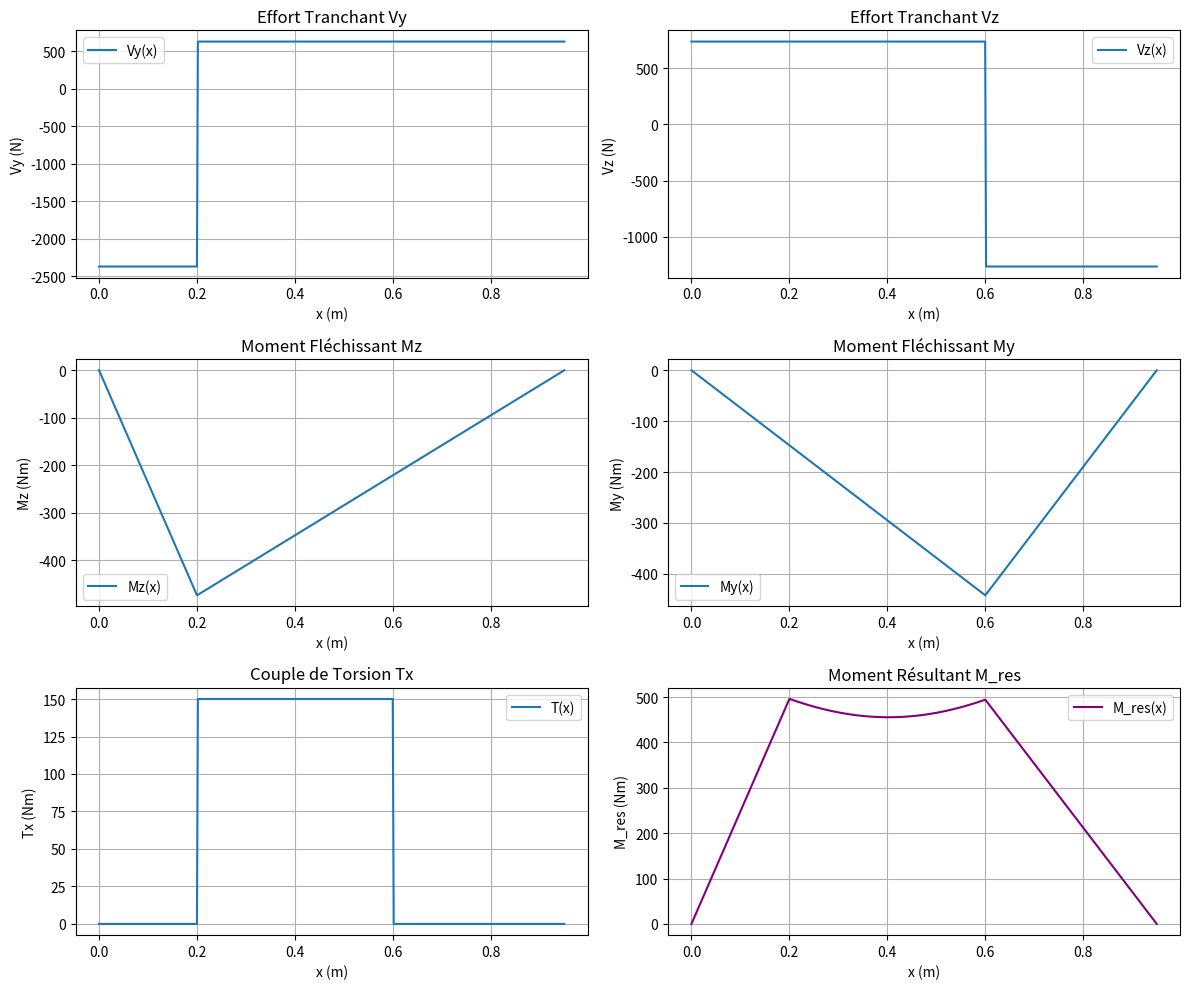
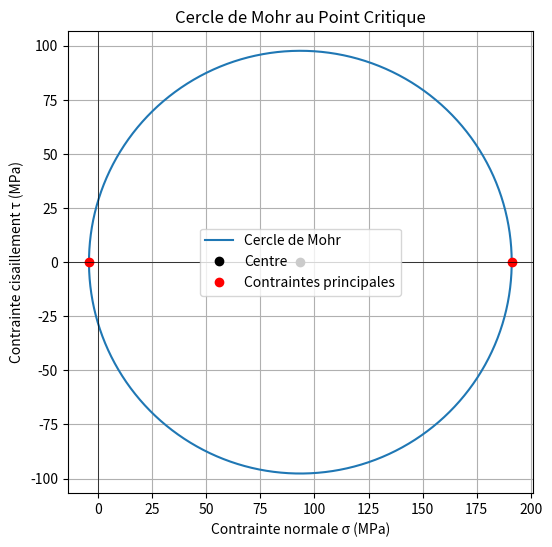

Recreate these plots in Python, in order.
from matplotlib.pylab import f
import numpy as np
import matplotlib.pyplot as plt

# -----------------------------------------------
# 1. Données et Constantes
# -----------------------------------------------
P_kW = 8.5
rpm = 541
d_mm = 30
rB_mm = 50
rC_mm = 75
L_AB_mm = 200
L_BC_mm = 400
L_CD_mm = 350

# Conversion en SI
P = P_kW * 1000  # W
omega = rpm * (2 * np.pi / 60)  # rad/s
T = P / omega  # Couple (Nm)
d = d_mm / 1000  # Diamètre (m)
c = d / 2  # Rayon (m)
I = np.pi * d**4 / 64
J = np.pi * d**4 / 32

rB = rB_mm / 1000
rC = rC_mm / 1000
L_AB = L_AB_mm / 1000
L_BC = L_BC_mm / 1000
L_CD = L_CD_mm / 1000

x_A = 0.0
x_B = L_AB
x_C = x_B + L_BC
x_D = x_C + L_CD
L_total = x_D

# -----------------------------------------------
# 2. Forces tangentielles corrigées clairement
# -----------------------------------------------
Ft_B_y = T / rB  # Force tangentielle en B selon +Y
Ft_C_z = -T / rC  # Force tangentielle en C selon -Z

print("Forces corrigées clairement:")
print(f"Ft_B_y (+Y) = {Ft_B_y:.2f} N")
print(f"Ft_C_z (-Z) = {Ft_C_z:.2f} N")

# -----------------------------------------------
# 3. Équilibre statique clair (réactions A et D)
# -----------------------------------------------
# Équations d'équilibre :
# Y: Ay + Dy + Ft_B_y = 0
# Z: Az + Dz + Ft_C_z = 0
# Moments autour de A selon Z (forces en Y): Dy*(x_D) + Ft_B_y*(x_B) = 0
# Moments autour de A selon Y (forces en Z): Dz*(x_D) + Ft_C_z*(x_C) = 0

# Résolution matricielle claire
A_mat = np.array([
    [1, 1, 0, 0],
    [0, 0, 1, 1],
    [0, x_D, 0, 0],
    [0, 0, 0, x_D]
])

B_vec = np.array([
    [-Ft_B_y],
    [-Ft_C_z],
    [-(Ft_B_y * x_B)],
    [-(Ft_C_z * x_C)]
])

sol = np.linalg.solve(A_mat, B_vec)
Ay, Dy, Az, Dz = sol.flatten()

print("\nRéactions aux appuis corrigées:")
print(f"Ay = {Ay:.2f} N, Dy = {Dy:.2f} N")
print(f"Az = {Az:.2f} N, Dz = {Dz:.2f} N")

# -----------------------------------------------
# 4. Efforts internes clairement corrigés
# -----------------------------------------------
x_vals = np.linspace(0, L_total, 500)
Vy = np.zeros_like(x_vals)
Vz = np.zeros_like(x_vals)
Mz = np.zeros_like(x_vals)
My = np.zeros_like(x_vals)
Tx = np.zeros_like(x_vals)

for i, x in enumerate(x_vals):
    # Efforts tranchants
    Vy[i] = Ay
    Vz[i] = Az
    if x >= x_B:
        Vy[i] += Ft_B_y
    if x >= x_C:
        Vz[i] += Ft_C_z

    # Moments fléchissants
    Mz[i] = Ay * x
    if x >= x_B:
        Mz[i] += Ft_B_y * (x - x_B)

    My[i] = -Az * x
    if x >= x_C:
        My[i] -= Ft_C_z * (x - x_C)

    # Torsion
    if x_B < x <= x_C:
        Tx[i] = T
    else:
        Tx[i] = 0

M_res = np.sqrt(My**2 + Mz**2)
idx_B = np.argmin(np.abs(x_vals - x_B))
idx_C = np.argmin(np.abs(x_vals - x_C))

print(f"\nMoment résultant précis au point B (x={x_B} m): {M_res[idx_B]:.2f} Nm")
print(f"Moment résultant précis au point C (x={x_C} m): {M_res[idx_C]:.2f} Nm")

# -----------------------------------------------
# 5. Tracé clair et complet des résultats
# -----------------------------------------------
plt.figure(figsize=(12, 10))

plt.subplot(3, 2, 1)
plt.plot(x_vals, Vy, label='Vy(x)')
plt.title('Effort Tranchant Vy')
plt.xlabel('x (m)')
plt.ylabel('Vy (N)')
plt.grid(); plt.legend()

plt.subplot(3, 2, 2)
plt.plot(x_vals, Vz, label='Vz(x)')
plt.title('Effort Tranchant Vz')
plt.xlabel('x (m)')
plt.ylabel('Vz (N)')
plt.grid(); plt.legend()

plt.subplot(3, 2, 3)
plt.plot(x_vals, Mz, label='Mz(x)')
plt.title('Moment Fléchissant Mz')
plt.xlabel('x (m)')
plt.ylabel('Mz (Nm)')
plt.grid(); plt.legend()

plt.subplot(3, 2, 4)
plt.plot(x_vals, My, label='My(x)')
plt.title('Moment Fléchissant My')
plt.xlabel('x (m)')
plt.ylabel('My (Nm)')
plt.grid(); plt.legend()

plt.subplot(3, 2, 5)
plt.plot(x_vals, Tx, label='T(x)')
plt.title('Couple de Torsion Tx')
plt.xlabel('x (m)')
plt.ylabel('Tx (Nm)')
plt.grid(); plt.legend()

plt.subplot(3, 2, 6)
plt.plot(x_vals, M_res, label='M_res(x)', color='purple')
plt.title('Moment Résultant M_res')
plt.xlabel('x (m)')
plt.ylabel('M_res (Nm)')
plt.grid(); plt.legend()

plt.tight_layout()
plt.show()

# -----------------------------------------------
# 6. Identification du Point Critique clair
# -----------------------------------------------
idx_zone = (x_vals >= x_B) & (x_vals <= x_C)
idx_crit = np.argmax(M_res[idx_zone])
idx_global = np.where(idx_zone)[0][0] + idx_crit
x_crit = x_vals[idx_global]
M_crit = M_res[idx_global]
T_crit = Tx[idx_global]

print("\nPoint critique clairement identifié :")
print(f"x = {x_crit:.3f} m, M_res = {M_crit:.2f} Nm, T = {T_crit:.2f} Nm")

# -----------------------------------------------
# 7. Contraintes au point critique
# -----------------------------------------------
sigma_max = M_crit * c / I
tau_torsion = T_crit * c / J

# Contraintes principales via Mohr
sigma_1 = sigma_max / 2 + np.sqrt((sigma_max / 2)**2 + tau_torsion**2)
sigma_2 = sigma_max / 2 - np.sqrt((sigma_max / 2)**2 + tau_torsion**2)

# Formule du manuel (Hibbeler, équation 10-30)
sigma_eq = np.sqrt(sigma_1**2 - sigma_1 * sigma_2 + sigma_2**2)

print("\nContraintes clairement calculées (manuel Hibbeler):")
print(f"Contrainte normale (sigma): {sigma_max/1e6:.2f} MPa")
print(f"Contrainte de cisaillement (tau): {tau_torsion/1e6:.2f} MPa")
print(f"Sigma 1 (max): {sigma_1/1e6:.2f} MPa")
print(f"Sigma 2 (min): {sigma_2/1e6:.2f} MPa")
print(f"Contrainte équivalente (Von Mises - Hibbeler): {sigma_eq/1e6:.2f} MPa")

# -----------------------------------------------
# Cercle de Mohr (Ajout clair)
# -----------------------------------------------
sigma_avg = sigma_max / 2
R_mohr = np.sqrt((sigma_max / 2)**2 + tau_torsion**2)

theta = np.linspace(0, 2 * np.pi, 360)
x_mohr = sigma_avg + R_mohr * np.cos(theta)
y_mohr = R_mohr * np.sin(theta)

plt.figure(figsize=(6,6))
# Cercle de Mohr
plt.plot(x_mohr / 1e6, y_mohr / 1e6, label='Cercle de Mohr')

# Centre
plt.plot(sigma_avg / 1e6, 0, 'ko', label='Centre')

# Contraintes principales
sigma_1 = sigma_avg + R_mohr
sigma_2 = sigma_avg - R_mohr
plt.plot(np.array([sigma_1, sigma_2]) / 1e6, [0, 0], 'ro', label='Contraintes principales')

# Axes
plt.axhline(0, color='black', linewidth=0.5)
plt.axvline(0, color='black', linewidth=0.5)
plt.xlabel('Contrainte normale σ (MPa)')
plt.ylabel('Contrainte cisaillement τ (MPa)')
plt.title('Cercle de Mohr au Point Critique')
plt.grid(True)
plt.axis('equal')
plt.legend()
plt.show()

print("\nContraintes principales (Cercle de Mohr):")
print(f"Sigma 1 = {sigma_1/1e6:.2f} MPa")
print(f"Sigma 2 = {sigma_2/1e6:.2f} MPa")
print(f"Tau max (rayon R) = {R_mohr/1e6:.2f} MPa")